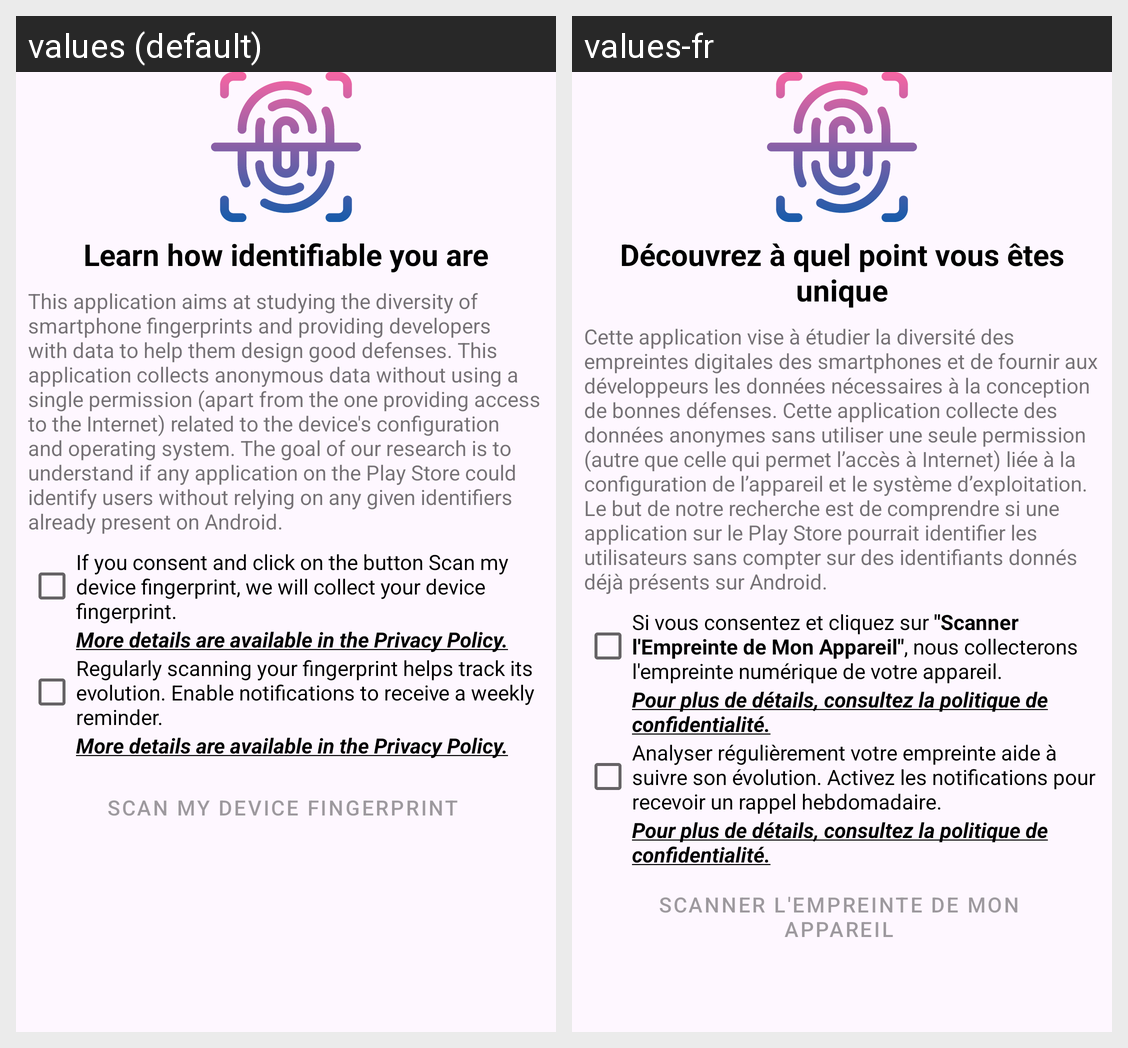

Strings drawn on this Android screen and how each of the app's shown locales translates them:
Android screen res/layout/fragment_home.xml rendered under 2 locales, left to right: values (default), values-fr. Device: Nexus 5 (rendered at 1080×1920; each locale shown at half size, 540×960, under a caption strip naming it); theme Theme.AmIUniqueApp.
Strings drawn on this screen, with the default value and each locale's value (text and hints the layout hard-codes, and strings that could not be matched under every locale, appear in the picture but are not listed):

app_title
  values: Learn how identifiable you are
  values-fr: Découvrez à quel point vous êtes unique

app_description
  values: This application aims at studying the diversity of smartphone fingerprints and providing developers with data to help them design good defenses. This application collects anonymous data without using a single permission (apart from the one providing access to the Internet) related to the device's configuration and operating system. The goal of our research is to understand if any application on …[clipped]
  values-fr: Cette application vise à étudier la diversité des empreintes digitales des smartphones et de fournir aux développeurs les données nécessaires à la conception de bonnes défenses. Cette application collecte des données anonymes sans utiliser une seule permission (autre que celle qui permet l’accès à Internet) liée à la configuration de l’appareil et le système d’exploitation. Le but de notre …[clipped]

alert
  values: If you consent and click on the button Scan my device fingerprint, we will collect your device fingerprint.
  values-fr: Si vous consentez et cliquez sur "Scanner l'Empreinte de Mon Appareil", nous collecterons l'empreinte numérique de votre appareil.

alert_details
  values: More details are available in the Privacy Policy.
  values-fr: Pour plus de détails, consultez la politique de confidentialité.

alert_notification
  values: Regularly scanning your fingerprint helps track its evolution. Enable notifications to receive a weekly reminder.
  values-fr: Analyser régulièrement votre empreinte aide à suivre son évolution. Activez les notifications pour recevoir un rappel hebdomadaire.

scan_fingerprint
  values: Scan My Device Fingerprint
  values-fr: Scanner L'Empreinte de Mon Appareil
